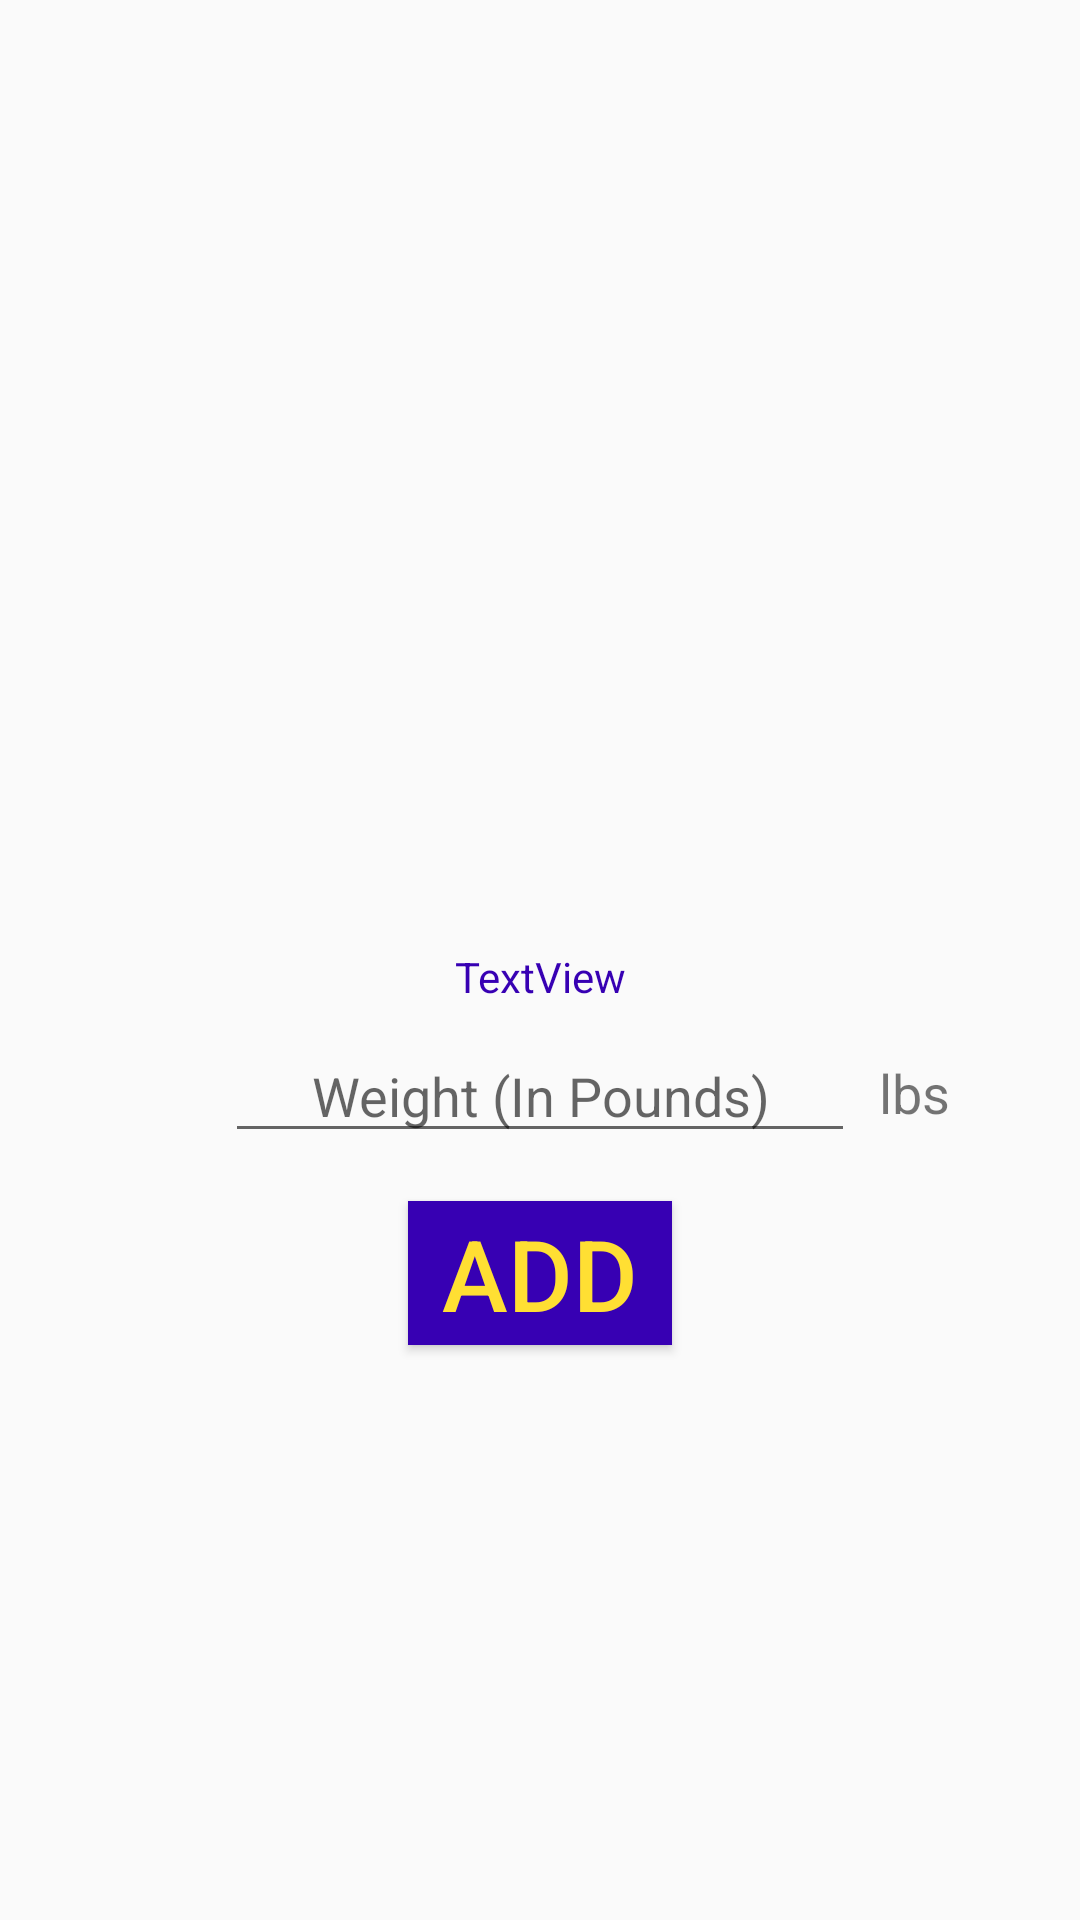

Write the Android layout XML for this screen, with the resource values it uses.
<!-- AndroidManifest.xml: application theme AppTheme -->
<!-- res/layout/activity_new_photo.xml -->
<?xml version="1.0" encoding="utf-8"?>
<android.support.constraint.ConstraintLayout xmlns:android="http://schemas.android.com/apk/res/android"
    xmlns:app="http://schemas.android.com/apk/res-auto"
    xmlns:tools="http://schemas.android.com/tools"
    android:layout_width="match_parent"
    android:layout_height="match_parent"
    tools:context=".NewPhotoActivity">

    <ImageView
        android:id="@+id/imageView"
        android:layout_width="300dp"
        android:layout_height="300dp"
        android:layout_marginEnd="8dp"
        android:layout_marginLeft="8dp"
        android:layout_marginRight="8dp"
        android:layout_marginStart="8dp"
        android:layout_marginTop="8dp"
        app:layout_constraintEnd_toEndOf="parent"
        app:layout_constraintStart_toStartOf="parent"
        app:layout_constraintTop_toTopOf="parent" />

    

    <TextView
        android:id="@+id/textView_todaysDate"
        android:layout_width="wrap_content"
        android:layout_height="wrap_content"
        android:layout_marginEnd="8dp"
        android:layout_marginLeft="8dp"
        android:layout_marginRight="8dp"
        android:layout_marginStart="8dp"
        android:layout_marginTop="8dp"
        android:text="TextView"
        app:layout_constraintEnd_toEndOf="parent"
        app:layout_constraintStart_toStartOf="parent"
        app:layout_constraintTop_toBottomOf="@+id/imageView"
        android:textColor="@color/colorPrimaryDark"/>

    <Button
        android:id="@+id/button_addEntry"
        android:layout_width="wrap_content"
        android:layout_height="wrap_content"
        android:layout_marginEnd="8dp"
        android:layout_marginLeft="8dp"
        android:layout_marginRight="8dp"
        android:layout_marginStart="8dp"
        android:layout_marginTop="16dp"
        android:text="Add"
        app:layout_constraintEnd_toEndOf="parent"
        app:layout_constraintStart_toStartOf="parent"
        app:layout_constraintTop_toBottomOf="@+id/editText_weightEntry"
        android:textSize="16pt"
        android:background="@color/colorPrimaryDark"
        android:textColor="#ffdf33"/>

    <EditText
        android:id="@+id/editText_weightEntry"
        android:layout_width="wrap_content"
        android:layout_height="wrap_content"
        android:layout_marginEnd="8dp"
        android:layout_marginLeft="8dp"
        android:layout_marginRight="8dp"
        android:layout_marginStart="8dp"
        android:layout_marginTop="8dp"
        android:ems="10"
        android:gravity="center_horizontal"
        android:hint="Weight (In Pounds)"
        android:inputType="number"
        android:textColor="@color/colorPrimaryDark"
        app:layout_constraintEnd_toEndOf="parent"
        app:layout_constraintStart_toStartOf="parent"
        app:layout_constraintTop_toBottomOf="@+id/textView_todaysDate" />

    <TextView
        android:id="@+id/textView"
        android:layout_width="wrap_content"
        android:layout_height="wrap_content"
        android:layout_marginBottom="8dp"
        android:layout_marginLeft="8dp"
        android:layout_marginStart="8dp"
        android:text="lbs"
        android:textSize="18sp"
        app:layout_constraintBottom_toBottomOf="@+id/editText_weightEntry"
        app:layout_constraintStart_toEndOf="@+id/editText_weightEntry" />

</android.support.constraint.ConstraintLayout>
<!-- resources referenced by this layout -->
<resources>
  <style name="AppTheme" parent="Theme.AppCompat.Light.DarkActionBar">
          
          <item name="colorPrimary">@android:color/black</item>
          <item name="colorPrimaryDark">@color/colorPrimaryDark</item>
          <item name="colorAccent">@android:color/black</item>
      </style>
  <!-- not gathered from this repository: default colours our renderer supplied (Android Studio template values) -->
  <color name="colorPrimaryDark">#FF3700B3</color>
</resources>
